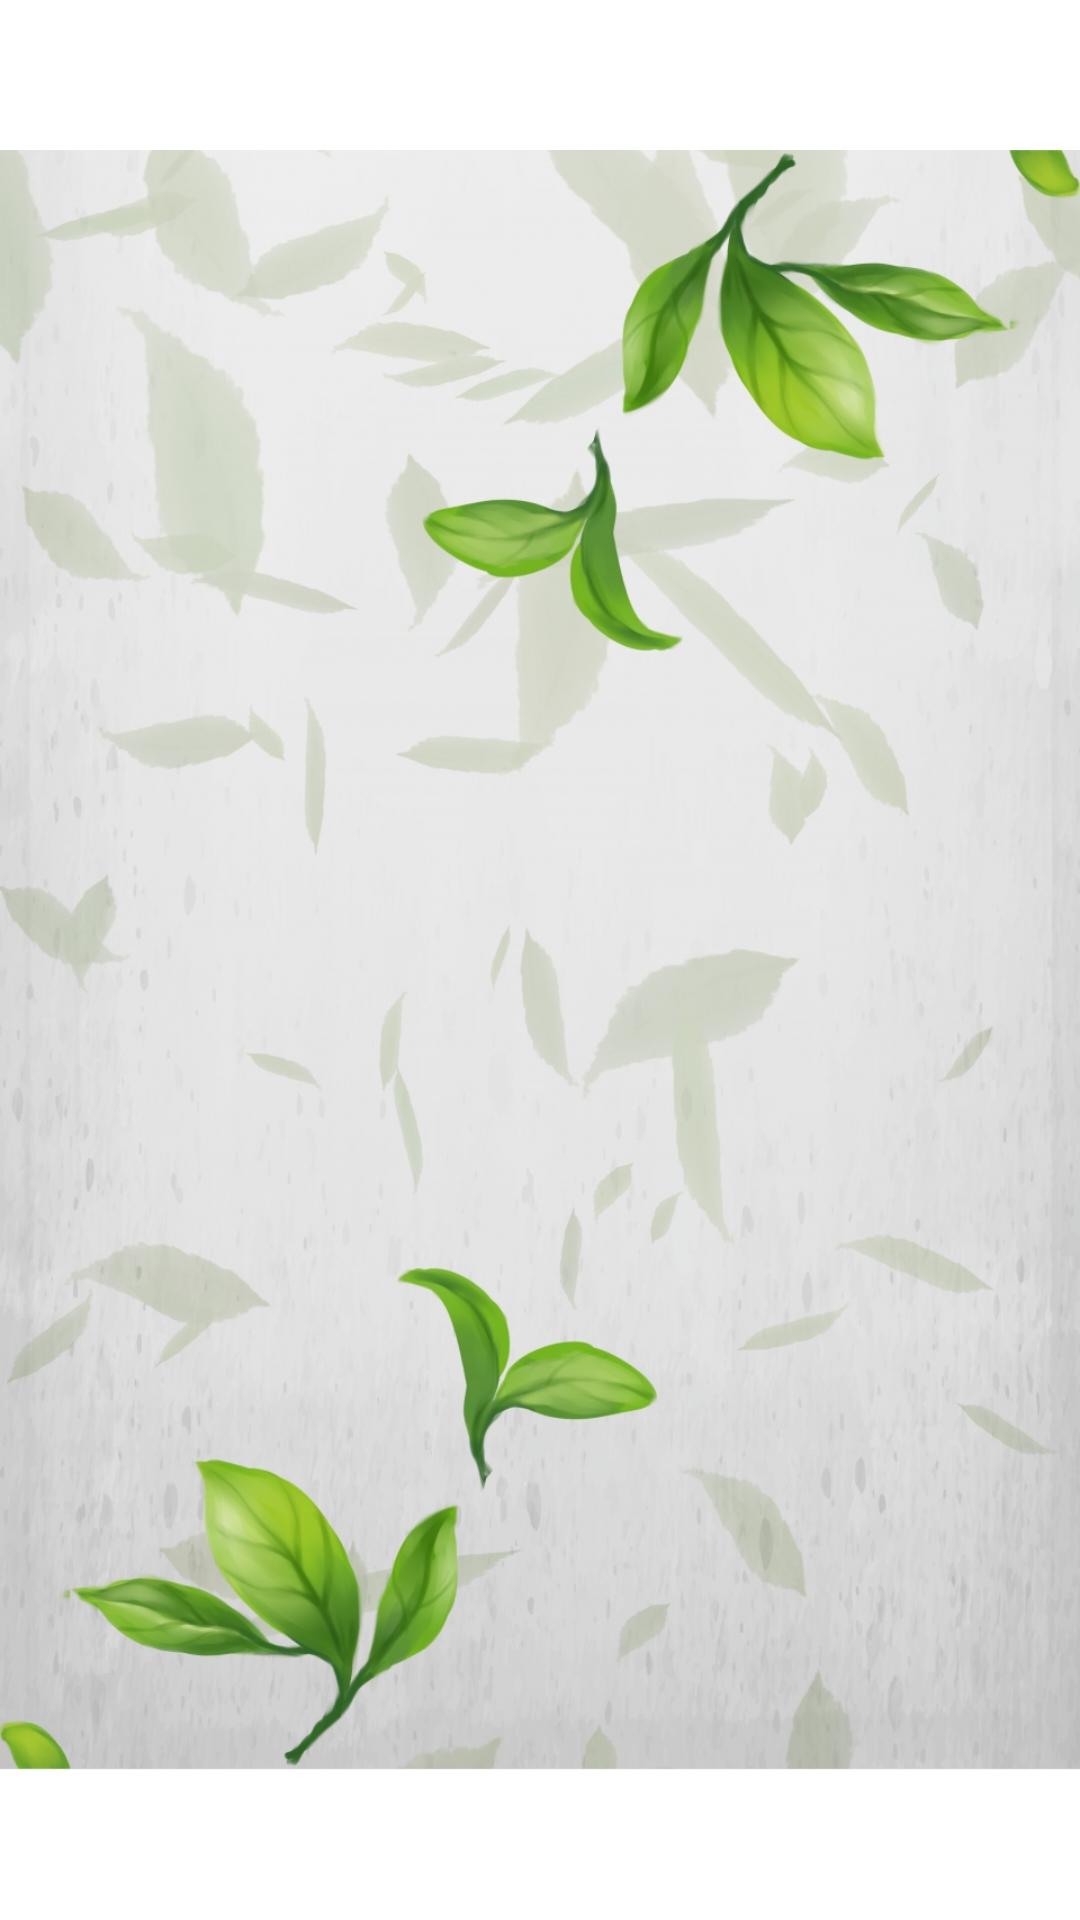

Reconstruct the res/layout file that produces this screen, plus the resources it refers to.
<!-- AndroidManifest.xml: application theme AppTheme -->
<!-- res/layout/fragment_sewer_detail.xml -->
<?xml version="1.0" encoding="utf-8"?>
<FrameLayout xmlns:android="http://schemas.android.com/apk/res/android"
    xmlns:app="http://schemas.android.com/apk/res-auto"
    xmlns:tools="http://schemas.android.com/tools"
    android:layout_width="match_parent"
    android:layout_height="match_parent"
    tools:context=".SewerDetailFragment">

    <androidx.constraintlayout.widget.ConstraintLayout
        android:layout_width="match_parent"
        android:layout_height="match_parent">

        <ImageView
            android:id="@+id/imageView_videoContainer"
            android:layout_width="match_parent"
            android:layout_height="match_parent"
            android:layout_weight="1"

            app:layout_constraintBottom_toBottomOf="parent"
            app:layout_constraintEnd_toEndOf="parent"
            app:layout_constraintStart_toStartOf="parent"
            app:layout_constraintTop_toTopOf="parent"
            android:src="@drawable/drink_background3"
            />

    </androidx.constraintlayout.widget.ConstraintLayout>

</FrameLayout>
<!-- resources referenced by this layout -->
<resources>
  <!-- drawable drink_background3: jpg bitmap (drawable, 485402 bytes) -->
  <style name="AppTheme" parent="Theme.MaterialComponents.Light.NoActionBar">
          
          <item name="colorPrimary">#AFC3D6</item>
          <item name="colorPrimaryDark">#60AFC3D6</item>
          <item name="colorAccent">@color/colorAccent</item>
      </style>
  <color name="colorAccent">#3949AB</color>
</resources>
